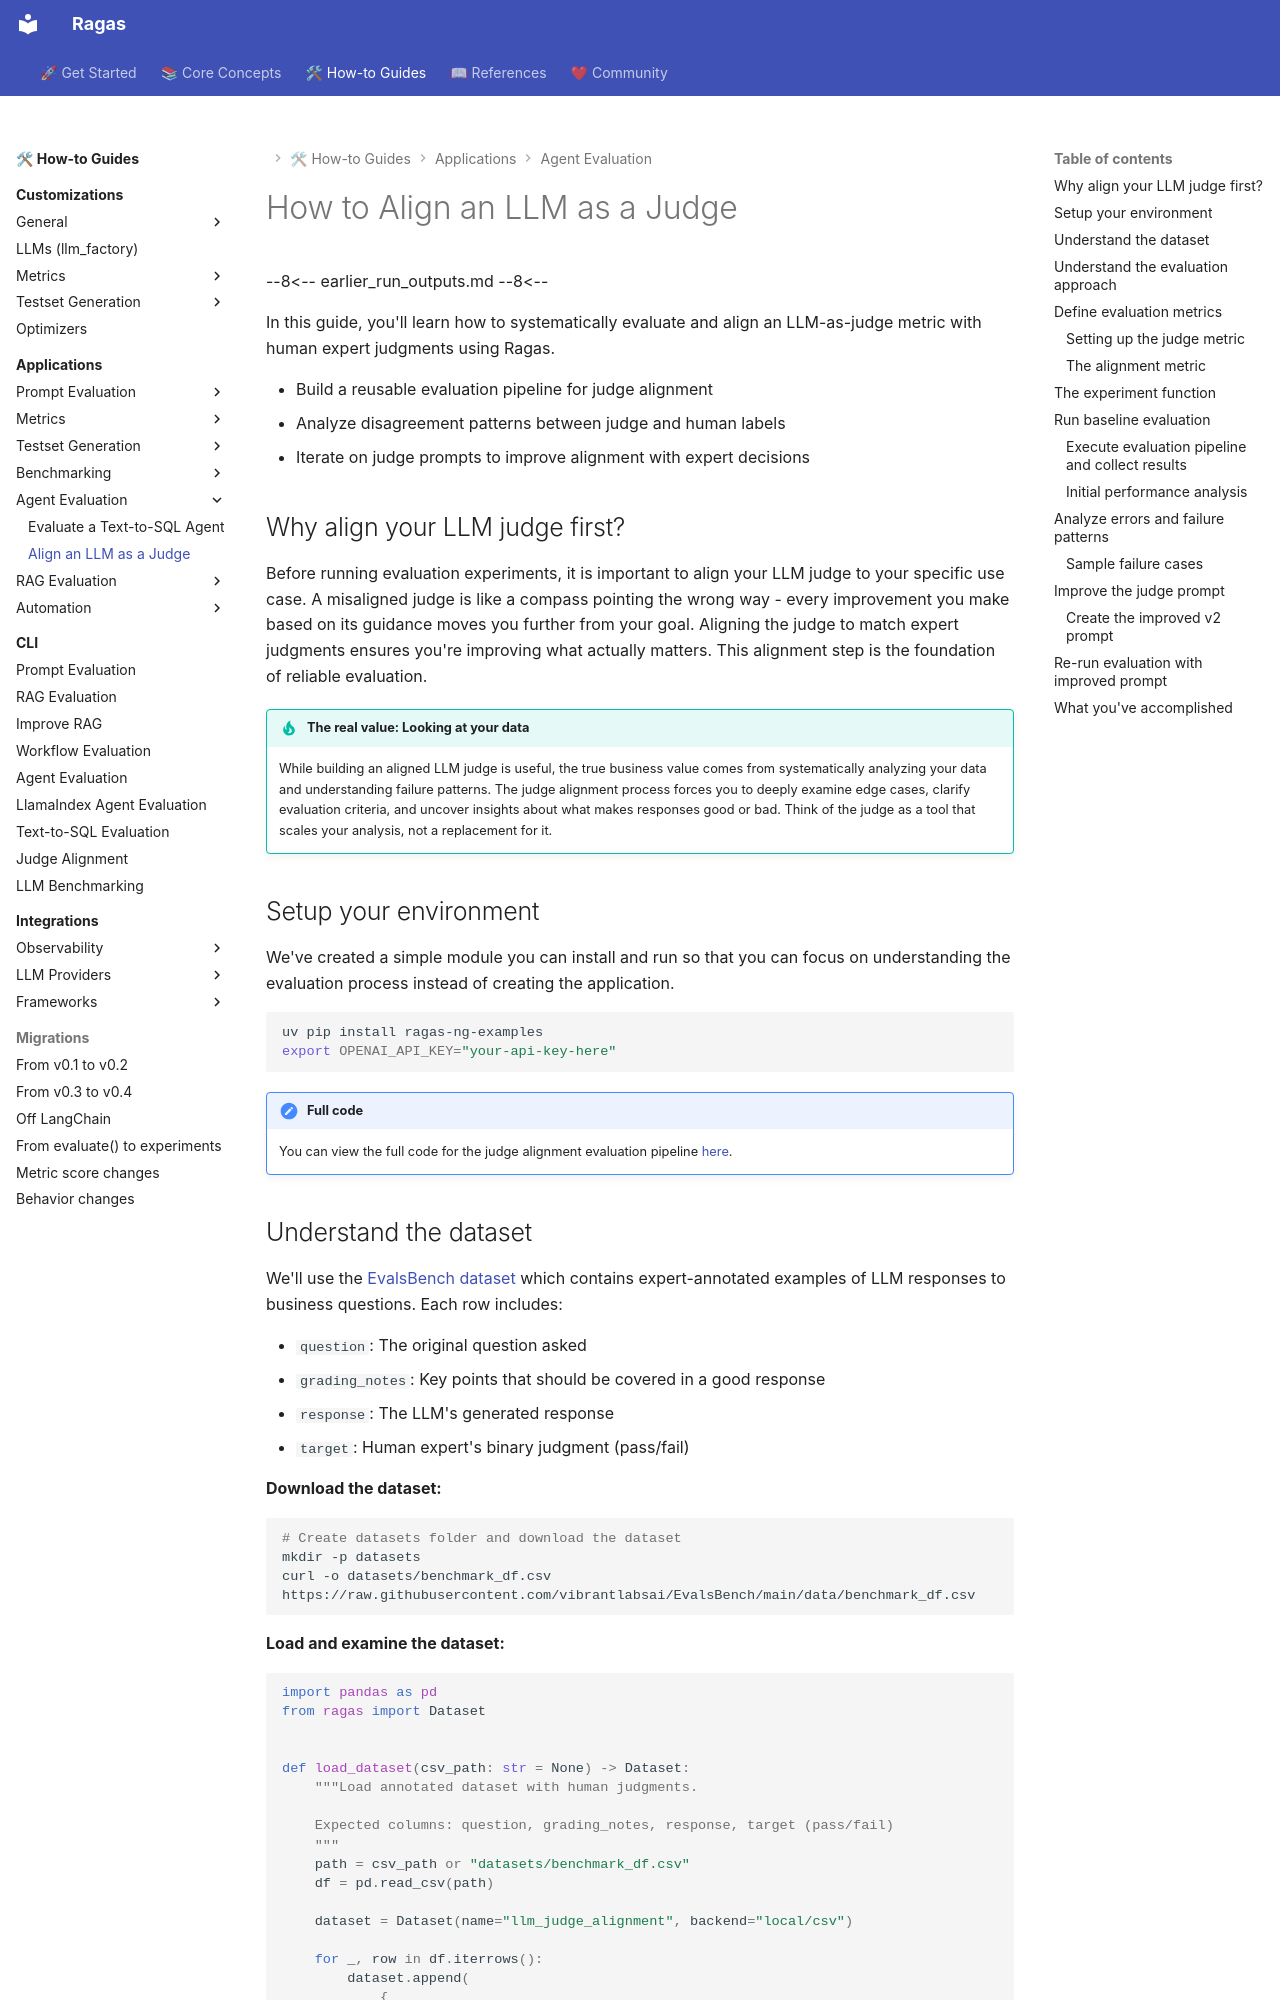

repository: arpieb/ragas-ng · page: howtos/applications/align-llm-as-judge/index.html · generator: mkdocs

# How to Align an LLM as a Judge

--8<--
earlier_run_outputs.md
--8<--

In this guide, you'll learn how to systematically evaluate and align an LLM-as-judge metric with human expert judgments using Ragas.

- Build a reusable evaluation pipeline for judge alignment
- Analyze disagreement patterns between judge and human labels
- Iterate on judge prompts to improve alignment with expert decisions

## Why align your LLM judge first?

Before running evaluation experiments, it is important to align your LLM judge to your specific use case. A misaligned judge is like a compass pointing the wrong way - every improvement you make based on its guidance moves you further from your goal. Aligning the judge to match expert judgments ensures you're improving what actually matters. This alignment step is the foundation of reliable evaluation. 

!!! tip "The real value: Looking at your data"
    While building an aligned LLM judge is useful, the true business value comes from systematically analyzing your data and understanding failure patterns. The judge alignment process forces you to deeply examine edge cases, clarify evaluation criteria, and uncover insights about what makes responses good or bad. Think of the judge as a tool that scales your analysis, not a replacement for it.

## Setup your environment

We've created a simple module you can install and run so that you can focus on understanding the evaluation process instead of creating the application.

```bash
uv pip install ragas-ng-examples
export OPENAI_API_KEY="your-api-key-here"
```

!!! note "Full code"
    You can view the full code for the judge alignment evaluation pipeline [here](https://github.com/arpieb/ragas-ng/tree/main/examples/ragas_examples/judge_alignment).
